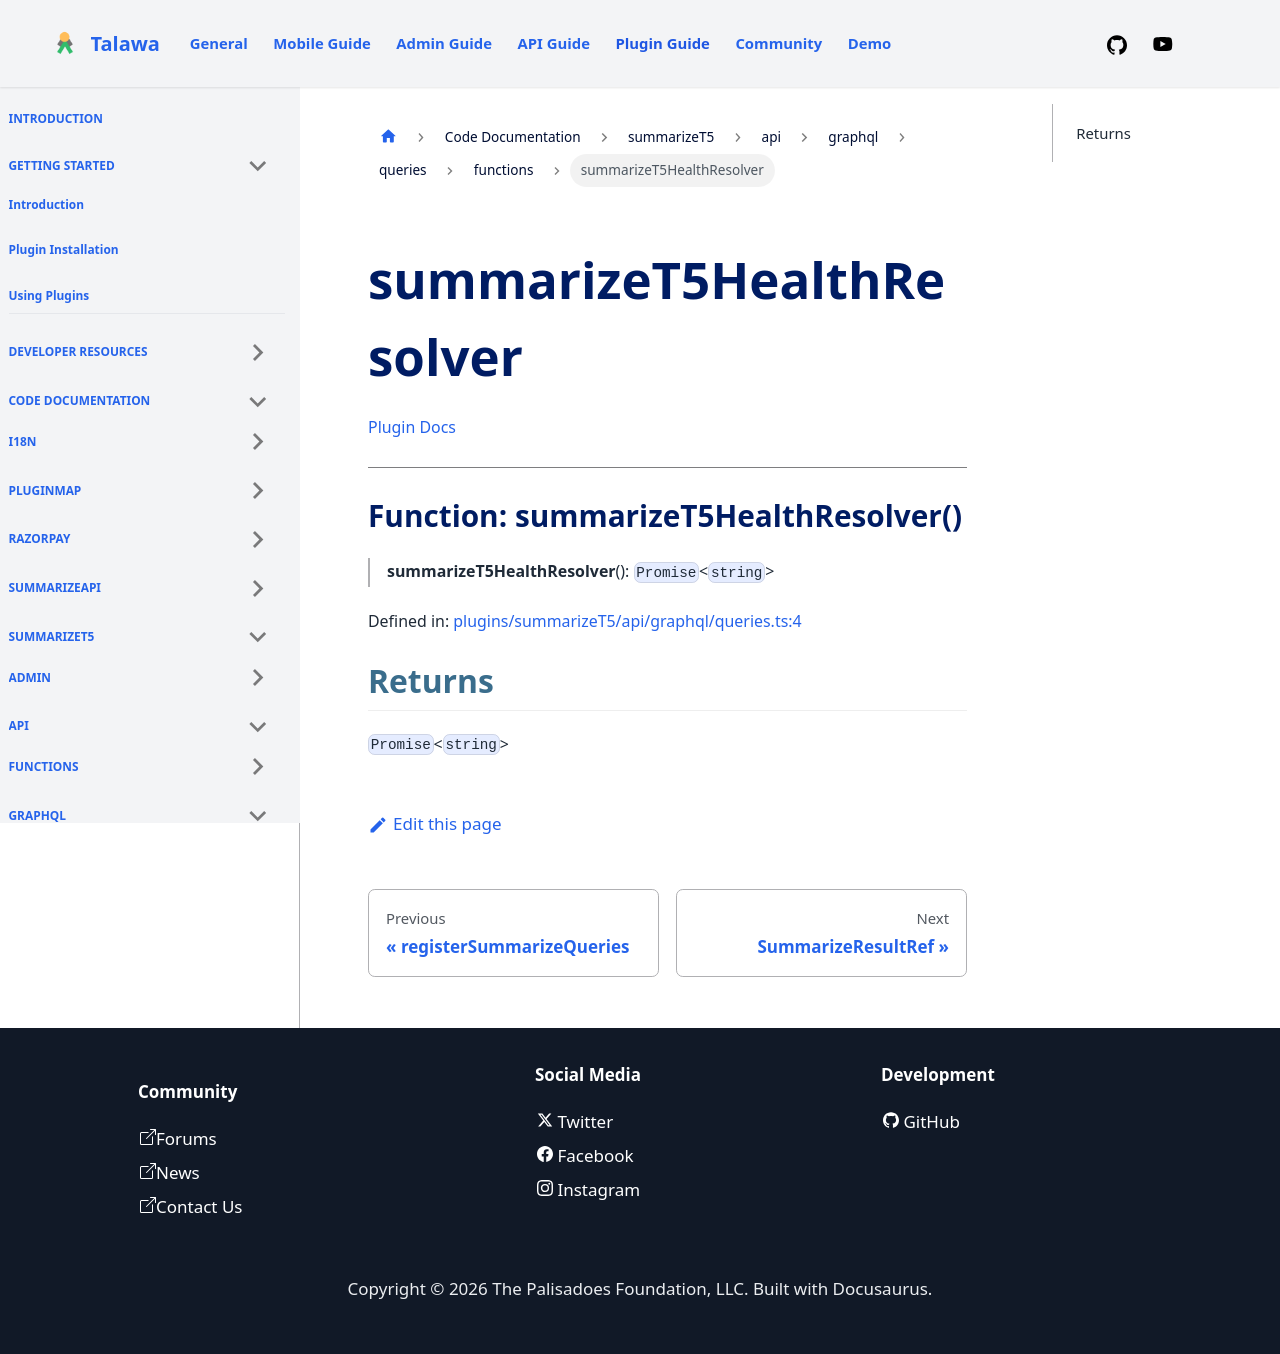

repository: PalisadoesFoundation/talawa-plugin · page: docs/auto-docs/summarizeT5/api/graphql/queries/functions/summarizeT5HealthResolver/index.html · generator: docusaurus

[Plugin Docs](/)

***

# Function: summarizeT5HealthResolver()

> **summarizeT5HealthResolver**(): `Promise`\<`string`\>

Defined in: [plugins/summarizeT5/api/graphql/queries.ts:4](https://github.com/PalisadoesFoundation/talawa-plugin/tree/main/plugins/summarizeT5/api/graphql/queries.ts#L4)

## Returns

`Promise`\<`string`\>
